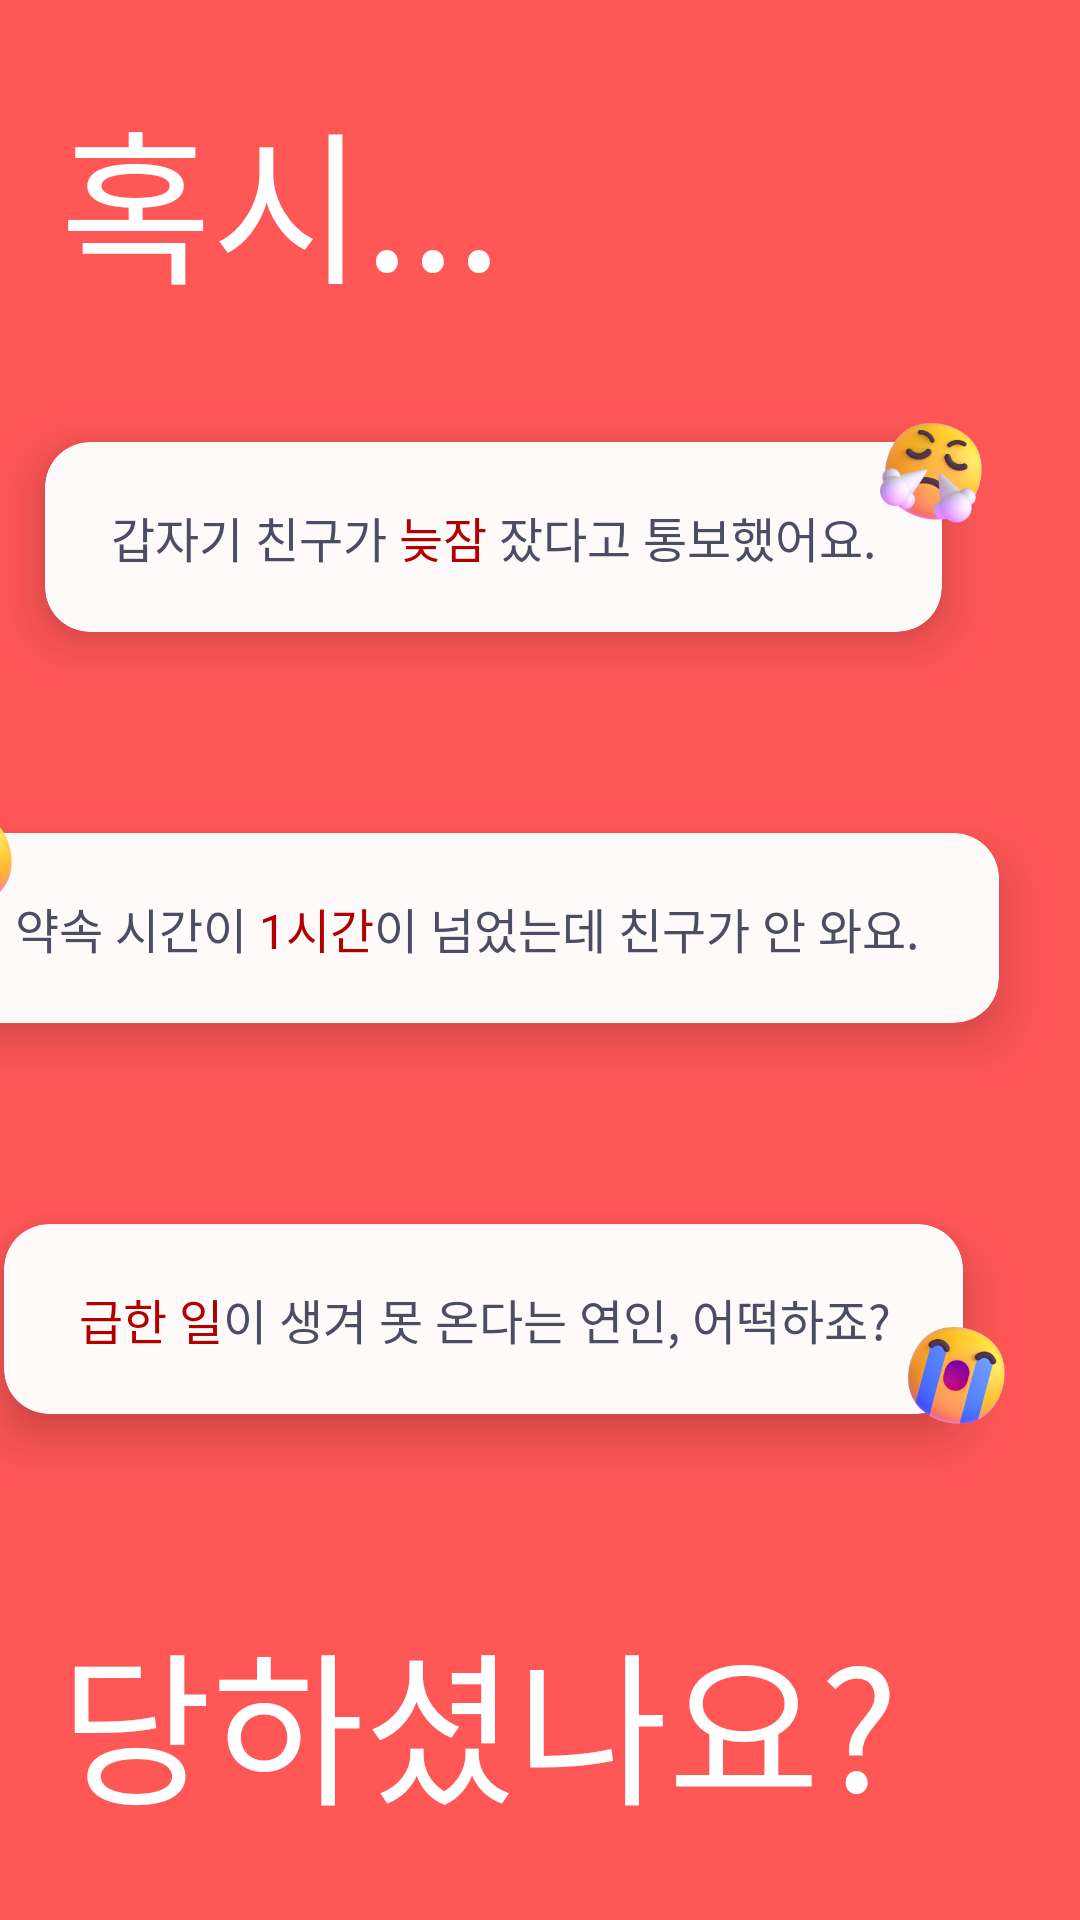

Here is an Android app screen rendered from its layout file. Give the layout XML and the strings, colors and styles it references.
<!-- AndroidManifest.xml: application theme Theme.Pato -->
<!-- res/layout/activity_splash.xml -->
<?xml version="1.0" encoding="utf-8"?>
<LinearLayout
    xmlns:android="http://schemas.android.com/apk/res/android"
    xmlns:tools="http://schemas.android.com/tools"
    xmlns:app="http://schemas.android.com/apk/res-auto"
    android:background="@color/primary"
    android:layout_width="match_parent"
    android:layout_height="match_parent"
    android:gravity="center"
    tools:context=".SplashActivity">

    <androidx.constraintlayout.widget.ConstraintLayout
        android:layout_width="match_parent"
        android:layout_height="wrap_content">

        <TextView
            android:id="@+id/textView4"
            android:layout_width="wrap_content"
            android:layout_height="wrap_content"
            android:layout_marginStart="20dp"
            android:fontFamily="@font/gmarket_bold"
            android:text="혹시..."
            android:textColor="@color/white"
            android:textSize="55sp"
            app:layout_constraintStart_toStartOf="parent"
            app:layout_constraintTop_toTopOf="parent" />


        <androidx.cardview.widget.CardView
            android:id="@+id/cardView"
            android:layout_width="wrap_content"
            android:layout_height="wrap_content"
            android:layout_marginTop="41dp"
            android:layout_marginEnd="46dp"
            android:backgroundTint="#f8ffffff"
            app:cardCornerRadius="15dp"
            app:cardElevation="10dp"
            app:layout_constraintEnd_toEndOf="parent"
            app:layout_constraintTop_toBottomOf="@+id/textView4">

            <androidx.constraintlayout.widget.ConstraintLayout
                android:layout_width="match_parent"
                android:layout_height="match_parent">

                <TextView
                    android:id="@+id/text1"
                    android:layout_width="wrap_content"
                    android:layout_height="wrap_content"
                    android:layout_marginVertical="20dp"
                    android:layout_marginStart="22dp"
                    android:fontFamily="@font/suit_medium"
                    android:text="갑자기 친구가 "
                    android:textColor="#4b4e62"
                    android:textSize="16sp"
                    app:layout_constraintBottom_toBottomOf="parent"
                    app:layout_constraintStart_toStartOf="parent"
                    app:layout_constraintTop_toTopOf="parent" />

                <TextView
                    android:id="@+id/text2"
                    android:layout_width="wrap_content"
                    android:layout_height="wrap_content"
                    android:fontFamily="@font/suit_semi_bold"
                    android:text="늦잠"
                    android:textColor="#b10000"
                    android:textSize="16sp"
                    app:layout_constraintBottom_toBottomOf="parent"
                    app:layout_constraintStart_toEndOf="@+id/text1"
                    app:layout_constraintTop_toTopOf="parent" />

                <TextView
                    android:layout_width="wrap_content"
                    android:layout_height="wrap_content"
                    android:layout_marginEnd="22dp"
                    android:fontFamily="@font/suit_medium"
                    android:text=" 잤다고 통보했어요."
                    android:textColor="#4b4e62"
                    android:textSize="16sp"
                    app:layout_constraintBottom_toBottomOf="parent"
                    app:layout_constraintEnd_toEndOf="parent"
                    app:layout_constraintStart_toEndOf="@id/text2"
                    app:layout_constraintTop_toTopOf="parent" />

            </androidx.constraintlayout.widget.ConstraintLayout>

        </androidx.cardview.widget.CardView>

        <androidx.cardview.widget.CardView
            android:id="@+id/cardView2"
            android:layout_width="wrap_content"
            android:layout_height="wrap_content"
            android:layout_marginTop="67dp"
            android:layout_marginEnd="27dp"
            android:backgroundTint="#f8ffffff"
            app:cardCornerRadius="15dp"
            app:cardElevation="10dp"
            app:layout_constraintEnd_toEndOf="parent"
            app:layout_constraintTop_toBottomOf="@+id/cardView">

            <androidx.constraintlayout.widget.ConstraintLayout
                android:layout_width="match_parent"
                android:layout_height="match_parent">

                <TextView
                    android:id="@+id/text3"
                    android:layout_width="wrap_content"
                    android:layout_height="wrap_content"
                    android:layout_marginVertical="20dp"
                    android:layout_marginStart="28dp"
                    android:fontFamily="@font/suit_medium"
                    android:text="약속 시간이 "
                    android:textColor="#4b4e62"
                    android:textSize="16sp"
                    app:layout_constraintBottom_toBottomOf="parent"
                    app:layout_constraintStart_toStartOf="parent"
                    app:layout_constraintTop_toTopOf="parent" />

                <TextView
                    android:id="@+id/text4"
                    android:layout_width="wrap_content"
                    android:layout_height="wrap_content"
                    android:fontFamily="@font/suit_semi_bold"
                    android:text="1시간"
                    android:textColor="#b10000"
                    android:textSize="16sp"
                    app:layout_constraintBottom_toBottomOf="parent"
                    app:layout_constraintStart_toEndOf="@+id/text3"
                    app:layout_constraintTop_toTopOf="parent" />

                <TextView
                    android:layout_width="wrap_content"
                    android:layout_height="wrap_content"
                    android:layout_marginEnd="27dp"
                    android:fontFamily="@font/suit_medium"
                    android:text="이 넘었는데 친구가 안 와요."
                    android:textColor="#4b4e62"
                    android:textSize="16sp"
                    app:layout_constraintBottom_toBottomOf="parent"
                    app:layout_constraintEnd_toEndOf="parent"
                    app:layout_constraintStart_toEndOf="@id/text4"
                    app:layout_constraintTop_toTopOf="parent" />

            </androidx.constraintlayout.widget.ConstraintLayout>

        </androidx.cardview.widget.CardView>

        <androidx.cardview.widget.CardView
            android:id="@+id/cardView3"
            android:layout_width="wrap_content"
            android:layout_height="wrap_content"
            android:layout_marginTop="67dp"
            android:layout_marginEnd="39dp"
            android:backgroundTint="#f8ffffff"
            app:cardCornerRadius="15dp"
            app:cardElevation="10dp"
            app:layout_constraintEnd_toEndOf="parent"
            app:layout_constraintTop_toBottomOf="@+id/cardView2">

            <androidx.constraintlayout.widget.ConstraintLayout
                android:layout_width="match_parent"
                android:layout_height="match_parent">

                <TextView
                    android:id="@+id/text5"
                    android:layout_width="wrap_content"
                    android:layout_height="wrap_content"
                    android:layout_marginVertical="20dp"
                    android:layout_marginStart="25dp"
                    android:fontFamily="@font/suit_semi_bold"
                    android:text="급한 일"
                    android:textColor="#b10000"
                    android:textSize="16sp"
                    app:layout_constraintBottom_toBottomOf="parent"
                    app:layout_constraintStart_toStartOf="parent"
                    app:layout_constraintTop_toTopOf="parent" />

                <TextView
                    android:layout_width="wrap_content"
                    android:layout_height="wrap_content"
                    android:layout_marginEnd="24dp"
                    android:fontFamily="@font/suit_medium"
                    android:text="이 생겨 못 온다는 연인, 어떡하죠?"
                    android:textColor="#4b4e62"
                    android:textSize="16sp"
                    app:layout_constraintBottom_toBottomOf="parent"
                    app:layout_constraintEnd_toEndOf="parent"
                    app:layout_constraintStart_toEndOf="@id/text5"
                    app:layout_constraintTop_toTopOf="parent" />

            </androidx.constraintlayout.widget.ConstraintLayout>

        </androidx.cardview.widget.CardView>

        <TextView
            android:id="@+id/textView5"
            android:layout_width="wrap_content"
            android:layout_height="wrap_content"
            android:layout_marginStart="20dp"
            android:layout_marginTop="62dp"
            android:fontFamily="@font/gmarket_bold"
            android:text="당하셨나요?"
            android:textColor="@color/white"
            android:textSize="55sp"
            app:layout_constraintStart_toStartOf="parent"
            app:layout_constraintTop_toBottomOf="@+id/cardView3" />

        <ImageView
            android:elevation="10dp"
            android:id="@+id/imageView3"
            android:layout_marginBottom="31dp"
            android:layout_marginEnd="-20dp"
            android:layout_width="45dp"
            android:layout_height="45dp"
            android:src="@drawable/login_icon_1"
            app:layout_constraintBottom_toBottomOf="@+id/cardView"
            app:layout_constraintEnd_toEndOf="@+id/cardView" />

        <ImageView
            android:elevation="10dp"
            android:layout_marginBottom="32dp"
            android:layout_marginStart="-12dp"
            android:id="@+id/imageView4"
            android:layout_width="45dp"
            android:layout_height="45dp"
            android:src="@drawable/login_icon_2"
            app:layout_constraintBottom_toBottomOf="@+id/cardView2"
            app:layout_constraintStart_toStartOf="@+id/cardView2" />

        <ImageView
            android:elevation="10dp"
            android:id="@+id/imageView5"
            android:layout_width="45dp"
            android:layout_height="45dp"
            android:layout_marginTop="28dp"
            android:layout_marginStart="-25dp"
            android:src="@drawable/login_icon_3"
            app:layout_constraintStart_toEndOf="@+id/cardView3"
            app:layout_constraintTop_toTopOf="@+id/cardView3" />

    </androidx.constraintlayout.widget.ConstraintLayout>


</LinearLayout>
<!-- resources referenced by this layout -->
<resources>
  <color name="primary">#FF5656</color>
  <color name="white">#FFFFFFFF</color>
  <!-- drawable login_icon_1: png bitmap (drawable, 33928 bytes) -->
  <!-- drawable login_icon_2: png bitmap (drawable, 31155 bytes) -->
  <!-- drawable login_icon_3: png bitmap (drawable, 28165 bytes) -->
  <style name="Theme.Pato" parent="Base.Theme.Pato" />
  <style name="Base.Theme.Pato" parent="Theme.Material3.DayNight.NoActionBar">
          <item name="android:windowLightStatusBar">true</item>
          <item name="android:statusBarColor">@color/white</item>
          <item name="android:forceDarkAllowed">false</item>
          <item name="android:windowIsTranslucent">true</item>
      </style>
</resources>
